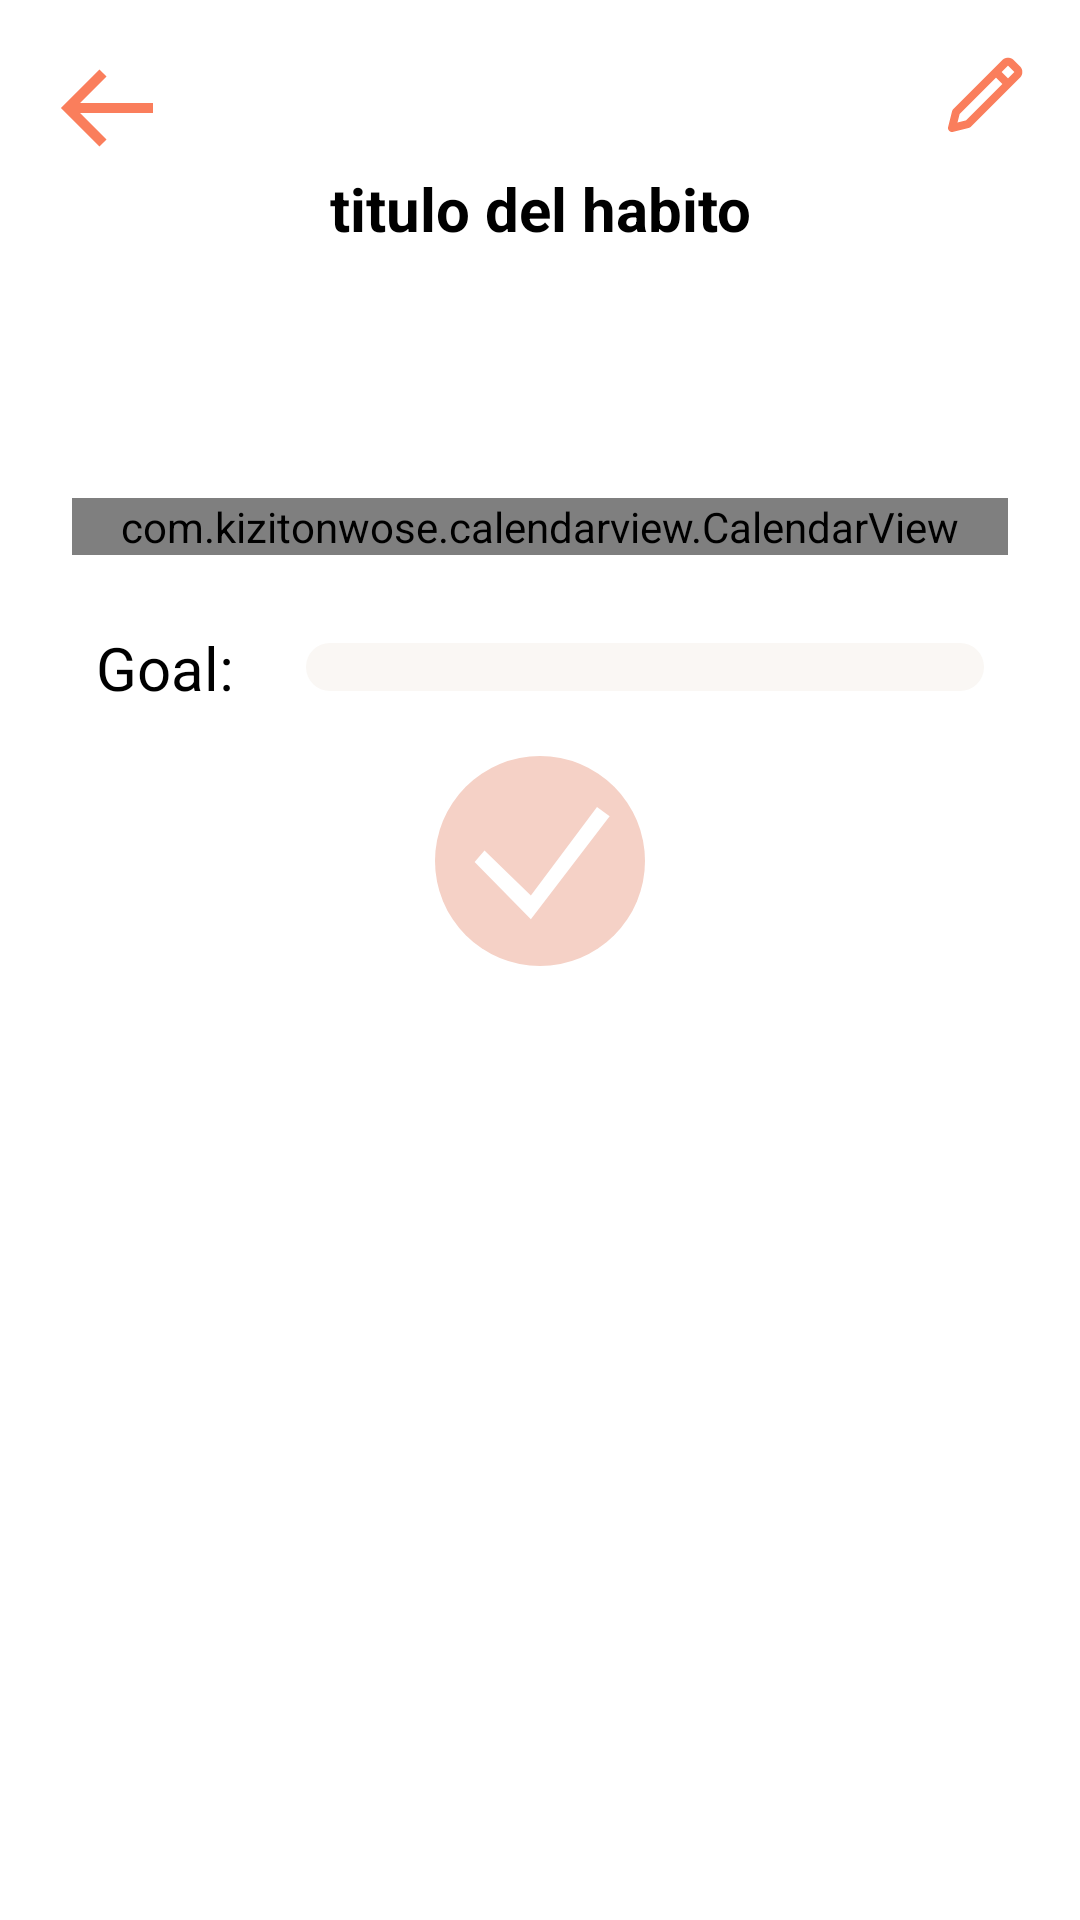

The Android layout XML behind this screen, and the referenced resources:
<!-- AndroidManifest.xml: application theme Theme.intery.NoActionBar -->
<!-- res/layout/activity_habit_show.xml -->
<?xml version="1.0" encoding="utf-8"?>
<androidx.constraintlayout.widget.ConstraintLayout xmlns:android="http://schemas.android.com/apk/res/android"
    xmlns:app="http://schemas.android.com/apk/res-auto"
    xmlns:tools="http://schemas.android.com/tools"
    android:layout_width="match_parent"
    android:layout_height="match_parent"
    android:background="@color/white"
    tools:context=".habit.HabitShowActivity">

    <LinearLayout
        android:id="@+id/linearLayout"
        android:layout_width="match_parent"
        android:layout_height="0dp"
        android:orientation="vertical"
        app:layout_constraintEnd_toEndOf="parent"
        app:layout_constraintStart_toStartOf="parent"
        app:layout_constraintTop_toTopOf="parent">

        <LinearLayout
            android:layout_width="match_parent"
            android:layout_height="wrap_content"
            android:orientation="horizontal">

            <ImageView
                android:id="@+id/habitShowBackImageView"
                android:layout_width="wrap_content"
                android:layout_height="wrap_content"
                android:layout_marginLeft="16dp"
                android:layout_marginTop="16dp"
                app:srcCompat="@drawable/ic_back" />

            <LinearLayout
                android:layout_width="match_parent"
                android:layout_height="wrap_content"
                android:gravity="center|right"
                android:orientation="horizontal"
                android:paddingTop="16dp"
                android:paddingRight="16dp">

                <ImageView
                    android:id="@+id/habitEditImageView"
                    android:layout_width="wrap_content"
                    android:layout_height="wrap_content"
                    android:layout_gravity="center"
                    app:srcCompat="@drawable/ic_pencil" />
            </LinearLayout>

        </LinearLayout>

        <TextView
            android:id="@+id/habitTitleText"
            style="@style/title"
            android:textSize="20dp"
            android:layout_width="match_parent"
            android:layout_height="wrap_content"
            android:text="titulo del habito"
            android:textAlignment="center"
            android:textStyle="bold" />

        <LinearLayout
            android:layout_width="match_parent"
            android:layout_height="wrap_content"
            android:orientation="vertical">
            <TextView
                android:id="@+id/habitMonthTextView"
                android:layout_width="match_parent"
                android:layout_height="wrap_content"
                android:layout_marginTop="16dp"
                style="@style/title"
                android:gravity="center" />
        </LinearLayout>

    </LinearLayout>

    <androidx.core.widget.NestedScrollView
        android:id="@+id/nestedScrollView"
        android:layout_width="match_parent"
        android:layout_height="wrap_content"
        android:layout_marginTop="16dp"
        app:layout_constraintTop_toBottomOf="@+id/linearLayout">

        <LinearLayout
            android:layout_width="match_parent"
            android:layout_height="wrap_content"
            android:orientation="vertical"
            android:padding="24dp">

            <com.kizitonwose.calendarview.CalendarView
                android:id="@+id/habitCalendarView"
                android:layout_width="match_parent"
                android:layout_height="wrap_content"
                app:cv_dayViewResource="@layout/habit_calendar_day"
                app:cv_monthHeaderResource="@layout/calendar_header_layout"
                app:cv_orientation="horizontal"
                app:cv_scrollMode="paged" />
        </LinearLayout>
    </androidx.core.widget.NestedScrollView>

    <LinearLayout
        android:id="@+id/linearLayout5"
        android:layout_width="match_parent"
        android:layout_height="wrap_content"
        android:layout_marginStart="32dp"
        android:layout_marginEnd="32dp"
        android:orientation="horizontal"
        app:layout_constraintEnd_toEndOf="parent"
        app:layout_constraintStart_toStartOf="parent"
        app:layout_constraintTop_toBottomOf="@+id/nestedScrollView">

        <TextView
            android:id="@+id/goalTextView"
            style="@style/title"
            android:layout_width="wrap_content"
            android:layout_height="wrap_content"
            android:paddingRight="24dp"
            android:text="@string/goal" />

        <ProgressBar
            android:id="@+id/goalProgressBar"
            style="?android:attr/progressBarStyleHorizontal"
            android:layout_width="0dp"
            android:layout_height="wrap_content"
            android:layout_weight="1"
            android:layout_gravity="center"
            android:progressDrawable="@drawable/customprogressbar" />
    </LinearLayout>

    <ImageView
        android:id="@+id/completeHabitButton"
        android:layout_width="match_parent"
        android:layout_height="wrap_content"
        android:layout_marginTop="16dp"
        app:layout_constraintTop_toBottomOf="@+id/linearLayout5"
        app:srcCompat="@drawable/ic_tick_button" />

    <ImageView
        android:id="@+id/nocompleteHabitButton"
        android:layout_width="match_parent"
        android:layout_height="wrap_content"
        android:layout_marginTop="16dp"
        app:layout_constraintTop_toBottomOf="@+id/linearLayout5"
        app:srcCompat="@drawable/ic_x_button"
        android:visibility="gone"/>


</androidx.constraintlayout.widget.ConstraintLayout>
<!-- res/layout/habit_calendar_day.xml (included above) -->
<?xml version="1.0" encoding="utf-8"?>
<LinearLayout xmlns:android="http://schemas.android.com/apk/res/android"
    xmlns:app="http://schemas.android.com/apk/res-auto"
    android:id="@+id/habitCalendarDayLayout"
    android:layout_width="wrap_content"
    android:layout_height="wrap_content"
    android:orientation="vertical"
    android:padding="8dp">

    <TextView
        android:id="@+id/habitCalendarDayTextView"
        android:layout_width="match_parent"
        android:layout_height="match_parent"
        style="@style/text"
        android:padding="4dp"
        android:textColor="@color/white"
        android:layout_gravity="center"
        android:gravity="center"
        android:text="22"
        android:textSize="16sp"/>
</LinearLayout>
<!-- res/layout/calendar_header_layout.xml (included above) -->
<?xml version="1.0" encoding="utf-8"?>
<FrameLayout
    xmlns:android="http://schemas.android.com/apk/res/android" android:layout_width="match_parent"
    android:layout_height="match_parent">

    <include
        android:id="@+id/legendLayout"
        layout="@layout/calendar_day_legend" />
</FrameLayout>
<!-- res/layout/calendar_day_legend.xml (included above) -->
<LinearLayout xmlns:android="http://schemas.android.com/apk/res/android"
    xmlns:tools="http://schemas.android.com/tools"
    android:id="@+id/legendLayout"
    android:layout_width="match_parent"
    android:layout_height="wrap_content"
    android:gravity="center"
    android:orientation="horizontal"
    tools:ignore="HardcodedText">

    <TextView
        android:id="@+id/legendText1"
        android:layout_width="0dp"
        android:layout_height="wrap_content"
        android:layout_weight="1"
        android:gravity="center"
        android:text="SUN"
        android:textAllCaps="true"
        android:paddingBottom="20dp"
        android:textColor="@color/black"
        android:textSize="14sp" />

    <TextView
        android:id="@+id/legendText2"
        android:layout_width="0dp"
        android:layout_height="wrap_content"
        android:layout_weight="1"
        android:gravity="center"
        android:text="MON"
        android:textAllCaps="true"
        android:paddingBottom="20dp"
        android:textColor="@color/black"
        android:textSize="14sp" />

    <TextView
        android:id="@+id/legendText3"
        android:layout_width="0dp"
        android:layout_height="wrap_content"
        android:layout_weight="1"
        android:gravity="center"
        android:text="TUE"
        android:textAllCaps="true"
        android:paddingBottom="20dp"
        android:textColor="@color/black"
        android:textSize="14sp" />

    <TextView
        android:id="@+id/legendText4"
        android:layout_width="0dp"
        android:layout_height="wrap_content"
        android:layout_weight="1"
        android:gravity="center"
        android:textAllCaps="true"
        android:text="WED"
        android:paddingBottom="20dp"
        android:textColor="@color/black"
        android:textSize="14sp" />

    <TextView
        android:id="@+id/legendText5"
        android:layout_width="0dp"
        android:layout_height="wrap_content"
        android:layout_weight="1"
        android:gravity="center"
        android:text="THU"
        android:textAllCaps="true"
        android:paddingBottom="20dp"
        android:textColor="@color/black"
        android:textSize="14sp" />

    <TextView
        android:id="@+id/legendText6"
        android:layout_width="0dp"
        android:layout_height="wrap_content"
        android:layout_weight="1"
        android:gravity="center"
        android:text="FRI"
        android:paddingBottom="20dp"
        android:textAllCaps="true"
        android:textColor="@color/black"
        android:textSize="14sp" />

    <TextView
        android:id="@+id/legendText7"
        android:layout_width="0dp"
        android:layout_height="wrap_content"
        android:layout_weight="1"
        android:gravity="center"
        android:textAllCaps="true"
        android:text="SAT"
        android:paddingBottom="20dp"
        android:textColor="@color/black"
        android:textSize="14sp" />

</LinearLayout>
<!-- resources referenced by this layout -->
<resources>
  <color name="black">#FF000000</color>
  <color name="white">#FFFFFFFF</color>
  <!-- drawable ic_back (drawable) -->
  <vector xmlns:android="http://schemas.android.com/apk/res/android"
      android:width="40dp"
      android:height="40dp"
      android:viewportWidth="40"
      android:viewportHeight="40">
    <path
        android:pathData="M35.0001,18.3333H10.6901L19.5117,9.5117L17.1551,7.155L4.3101,20L17.1551,32.845L19.5117,30.4883L10.6901,21.6667H35.0001V18.3333Z"
        android:fillColor="#FA7E5C"/>
  </vector>
  <!-- drawable ic_pencil (drawable) -->
  <vector xmlns:android="http://schemas.android.com/apk/res/android"
      android:width="32dp"
      android:height="32dp"
      android:viewportWidth="32"
      android:viewportHeight="32">
    <path
        android:pathData="M5.3373,28C5.4453,28 5.5533,27.9867 5.66,27.96L10.9933,26.6267C11.228,26.568 11.4427,26.4467 11.6133,26.276L28.004,9.8854C28.508,9.3813 28.7853,8.712 28.7853,8C28.7853,7.288 28.508,6.6187 28.004,6.1147L25.8893,4C24.8813,2.992 23.1267,2.992 22.1187,4L5.728,20.3907C5.5574,20.5615 5.4362,20.7753 5.3773,21.0094L4.044,26.3427C3.9947,26.5393 3.991,26.7445 4.0329,26.9428C4.0749,27.1411 4.1615,27.3272 4.2862,27.487C4.4109,27.6467 4.5704,27.776 4.7525,27.8649C4.9346,27.9538 5.1347,28 5.3373,28ZM24.004,5.8854L26.1187,8L24.004,10.1147L21.8893,8L24.004,5.8854ZM7.8747,22.0147L20.004,9.8854L22.1187,12L9.988,24.1294L7.1693,24.8334L7.8747,22.0147Z"
        android:fillColor="#FA7E5C"/>
  </vector>
  <!-- drawable ic_tick_button (drawable) -->
  <vector xmlns:android="http://schemas.android.com/apk/res/android"
      android:width="70dp"
      android:height="70dp"
      android:viewportWidth="70"
      android:viewportHeight="70">
    <path
        android:pathData="M35,35m-35,0a35,35 0,1 1,70 0a35,35 0,1 1,-70 0"
        android:fillColor="#F5D1C6"/>
    <path
        android:pathData="M54,17L31.9558,46.5L16.5,31.5L13.2,35.3585L31.9558,54.4061L58.221,20.1151L54,17Z"
        android:fillColor="#ffffff"/>
  </vector>
  <!-- drawable ic_x_button (drawable) -->
  <vector xmlns:android="http://schemas.android.com/apk/res/android"
      android:width="70dp"
      android:height="70dp"
      android:viewportWidth="70"
      android:viewportHeight="70">
    <path
        android:pathData="M35,35m-35,0a35,35 0,1 1,70 0a35,35 0,1 1,-70 0"
        android:fillColor="#FA7E5C"/>
    <path
        android:pathData="M45.8532,20.1817L34.3618,31.6704L22.873,20.1817L19.0435,24.0113L30.5322,35.5L19.0435,46.9888L22.873,50.8183L34.3618,39.3296L45.8532,50.8183L49.6828,46.9888L38.1941,35.5L49.6828,24.0113L45.8532,20.1817Z"
        android:fillColor="#ffffff"/>
  </vector>
  <string name="goal">Goal:</string>
  <style name="text">
          <item name="android:textSize">13sp</item>
          <item name="android:textColor">@color/black</item>
          <item name="fontFamily">Inter</item>
      </style>
  <style name="title">
          <item name="android:textSize">20sp</item>
          <item name="android:textColor">@color/black</item>
          <item name="fontFamily">Inter</item>
          <item name="lineHeight">17sp</item>
      </style>
  <style name="Theme.intery.NoActionBar">
          <item name="windowActionBar">false</item>
          <item name="windowNoTitle">true</item>
      </style>
  <color name="gray_back">#FAF7F4</color>
  <color name="red">#FA7E5C</color>
</resources>
